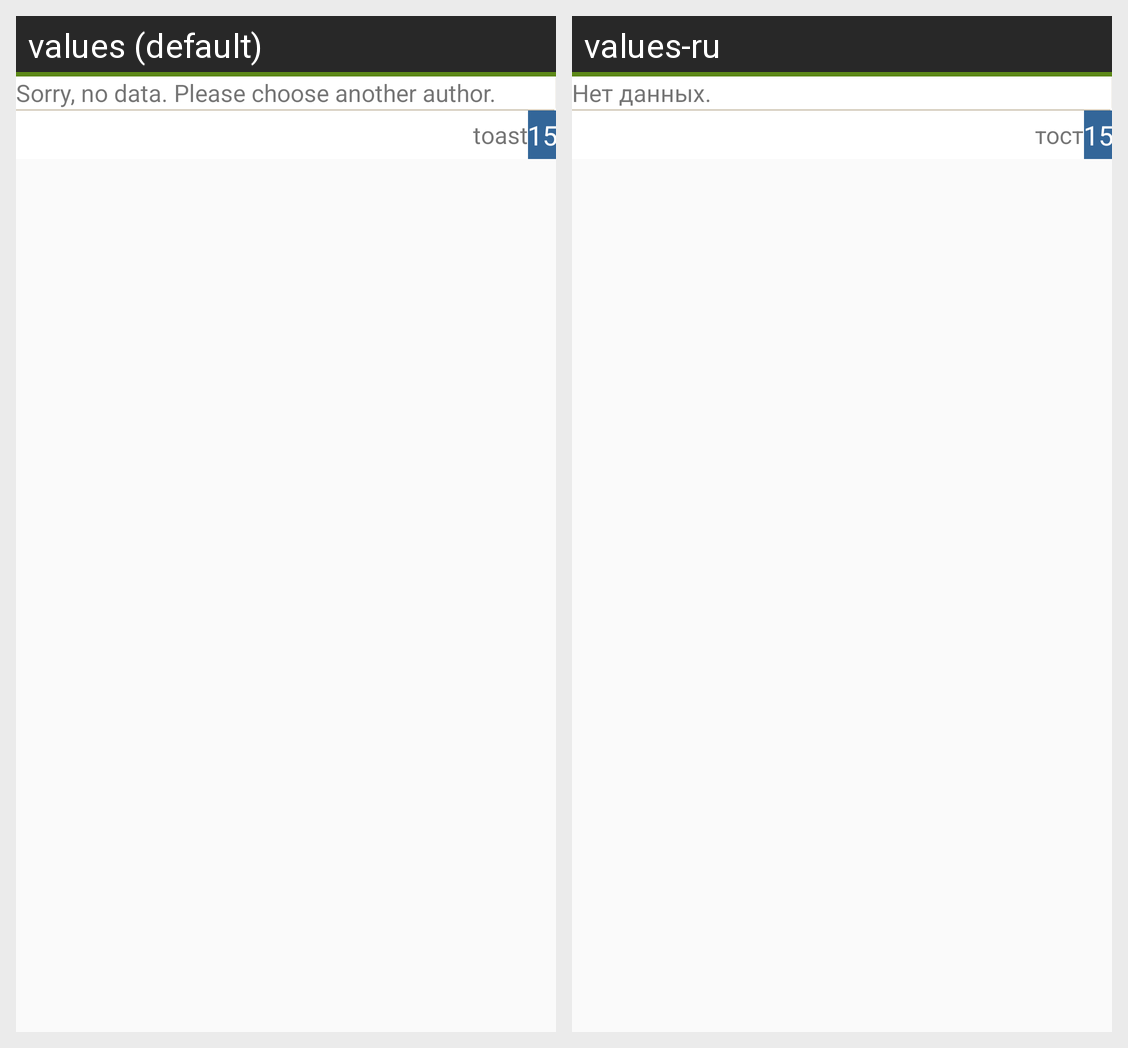

The Android screen above is rendered under two locales of the same app. Produce the string resources it draws, with the default and per-locale values.
Android screen res/layout/fragment_pager_list.xml rendered under 2 locales, left to right: values (default), values-ru. Device: Nexus 5 (rendered at 1080×1920; each locale shown at half size, 540×960, under a caption strip naming it); theme AppTheme.
Strings drawn on this screen, with the default value and each locale's value (text and hints the layout hard-codes, and strings that could not be matched under every locale, appear in the picture but are not listed):

empty_view
  values: Sorry, no data. Please choose another author.
  values-ru: Нет данных.

detail_id_label
  values: toast
  values-ru: тост
